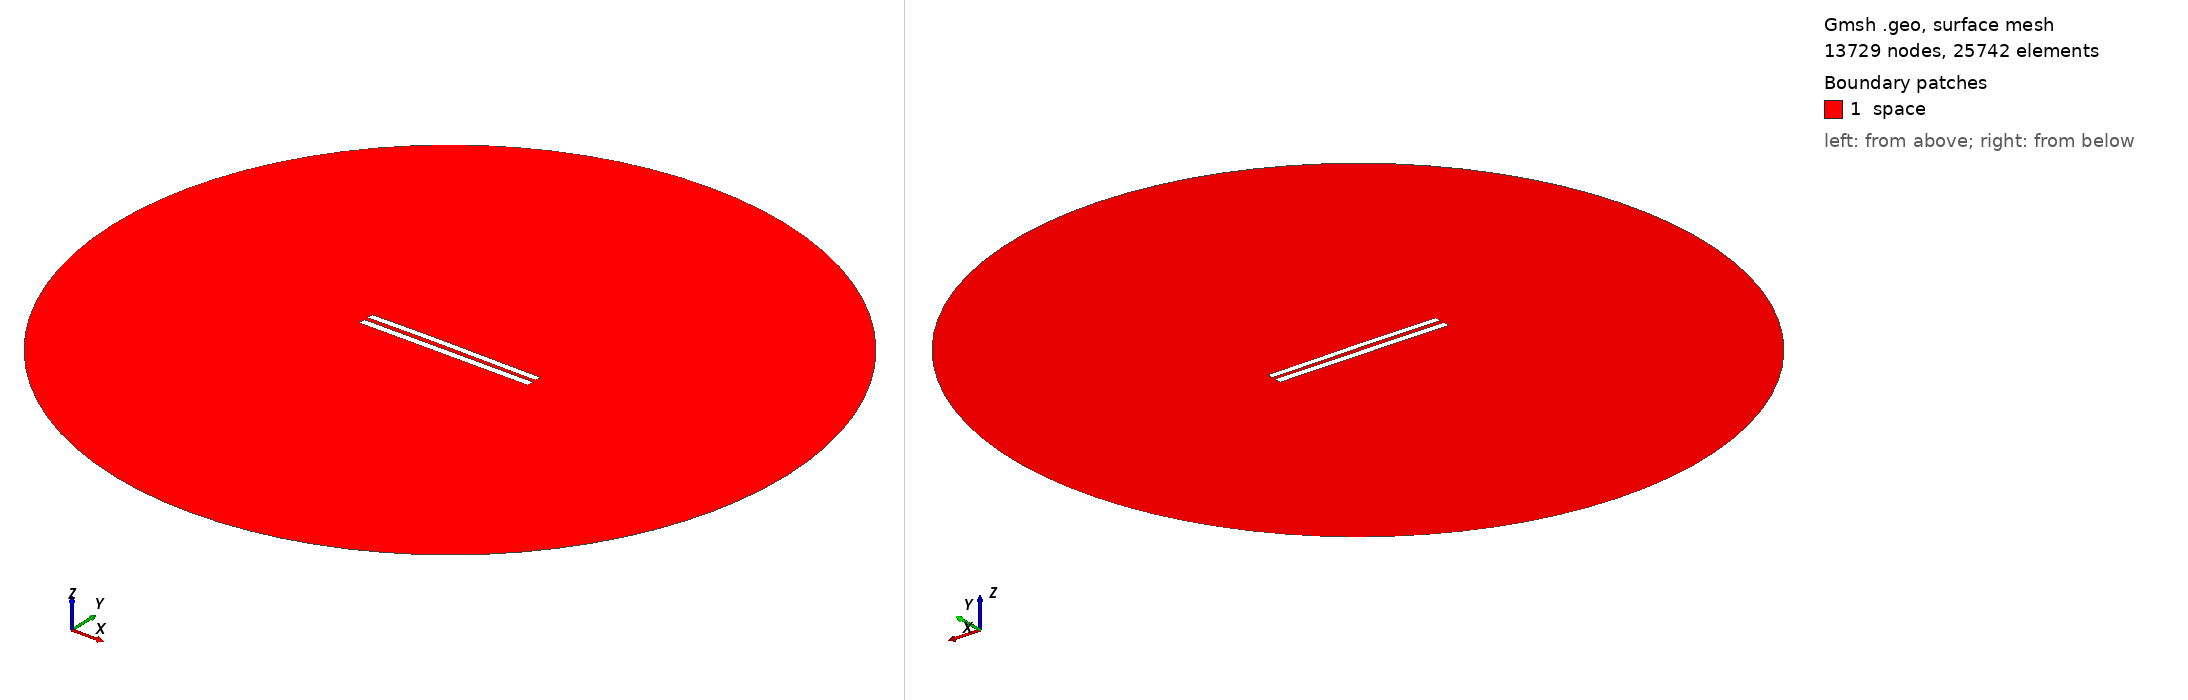

Gmsh geometry script, surface-meshed: 13729 nodes, 25742 surface elements. Boundary patches (legend numbers): 1 space. Left view from above one corner, right view from below the opposite corner. Legend entries are the model's physical surfaces. The drawing asked Gmsh for element sizes between 1% and 20% of the model's largest extent; the script's own settings can give other sizes.

=== 5868.geo (drawn) ===
//---------------------------------------
// Geometry kernel
//---------------------------------------

SetFactory("OpenCASCADE");



//---------------------------------------
// Parameters of the geometry
//---------------------------------------

// Overetch of the upper plate
overetch = 0.125;

// Distance between the plates
distance = 2.5;

// Discretization over the x axis (for the deformation)
nx = 50; 

// Length of the plate
L = 100 - overetch; 

// Number of modes
n = 4; 

// 1st mode coefficient
coeff(1) = -0.075;
beta(1) = 0.596864 * 3.1415926535 / L;

// 2nd mode coefficient
coeff(2) = 0.15;
beta(2) = 1.49418 * 3.1415926535 / L;

// 3rd mode coefficient
coeff(3) = 0.07499999999999998;
beta(3) = 2.50025 * 3.1415926535 / L;

// 4th mode coefficient
coeff(4) = 0.0;
beta(4) = 3.49999 * 3.1415926535 / L;



//---------------------------------------
// Upper plate (deformed rectangle)
//---------------------------------------

// Coordiantes of the upper plate
xmin = -50;
xmax = 50 - overetch;

// Height of the upper plate
yheight = 4 - 2 * overetch;

// Indexes of the points
UpperID[] = {};
LowerID[] = {};
LeftID[] = {};
RightID[] = {};

// Point index
p = 1;

// Horizontal edges
For i In {1:nx}
    x = xmin + (i-1)*(xmax - xmin)/(nx-1);

    y_bottom = distance / 2 + overetch;
    For j In {1:n}
        C = (Cosh(beta(j)*L) + Cos(beta(j)*L)) / (Sinh(beta(j)*L) + Sin(beta(j)*L));
        y_bottom  = y_bottom + coeff(j) * (Cosh(beta(j)*(x+50)) - Cos(beta(j)*(x+50)) - C * (Sinh(beta(j)*(x+50)) - Sin(beta(j)*(x+50))));
    EndFor

    y_top = y_bottom + yheight;

    Point(p) = {x, y_top, 0, 1.0};
    UpperID[i] = p;
    p = p + 1;

    Point(p) = {x, y_bottom, 0, 1.0};
    LowerID[i] = p;
    p = p + 1;
EndFor

// Create point lists
UpperPts[] = {}; LowerPts[] = {};
For i In {1:nx}
  UpperPts[] += {UpperID[i]};
  LowerPts[] += {LowerID[i]};
EndFor

// Build splines
Spline(1) = {UpperPts[]};
Spline(2) = {LowerPts[]};
Line(3) = {LowerPts[nx-1], UpperPts[nx-1]};
Line(4) = {LowerPts[0], UpperPts[0]};

// Build the plane surface
Curve Loop(1) = {2, 3, -1, -4};
Plane Surface(1) = {1};



//---------------------------------------
// Lower plate (rectangle)
//---------------------------------------

// Vertices
Point(1001) = {-50, -1, 0, 1.0};
Point(1002) = { 50, -1, 0, 1.0};
Point(1003) = { 50,  -5, 0, 1.0};
Point(1004) = {-50,  -5, 0, 1.0};

// Edges
Line(5) = {1001, 1002};
Line(6) = {1002, 1003};
Line(7) = {1003, 1004};
Line(8) = {1004, 1001};

// Plane surface
Line Loop(2) = {5, 6, 7, 8};
Plane Surface(2) = {2}; 



//---------------------------------------
// Outer (fictious) boundary
//---------------------------------------

// Points
Point(1005) = {0, 0, 0};       // Center
Point(1006) = {200, 0, 0};     // Start point
Point(1007) = {0, 200, 0};     // 90 degrees
Point(1008) = {-200, 0, 0};    // 180 degrees
Point(1009) = {0, -200, 0};    // 270 degrees

// Circle arcs (each needs start, center, end)
Circle(9) = {1006, 1005, 1007};
Circle(10) = {1007, 1005, 1008};
Circle(11) = {1008, 1005, 1009};
Circle(12) = {1009, 1005, 1006};

// Plane surface for the entire domain
Curve Loop(3) = {9, 10, 11, 12};
Surface(3) = {3};

// Subtract the plates from the whole domain to obtain the actual domain where we want to solve the equations
BooleanDifference{ Surface{3}; Delete; }{ Surface{1}; Surface{2}; Delete; }




//---------------------------------------
// Transfinite Lines/Curves
//---------------------------------------

// Set the number of points on the boundaries
r = 7;

// Plates
Transfinite Curve {1, 2} = 50*r Using Progression 1;
Transfinite Curve {3, 4} = 2*r Using Progression 1;
Transfinite Line {5, 7} = 50*r Using Progression 1;
Transfinite Line {6, 8} = 2*r Using Progression 1;

// Outer boundary
Transfinite Line {9, 10, 11, 12} = 20 Using Progression 1;



//---------------------------------------
// Physical groups
//---------------------------------------                

// Physical curves (boundaries)
Physical Line("force_segment", 10) = {2};
Physical Line("upper_plate", 11) = {1, 3, 4};
Physical Line("lower_plate", 12) = {5, 6, 7, 8};
Physical Line("boundary", 20) = {9, 10, 11, 12};

// Physical Surfaces
Physical Surface("space", 30) = {3};



//---------------------------------------
// 6. Generate the Mesh
//---------------------------------------

// 2D mesh generation
Mesh 2;
